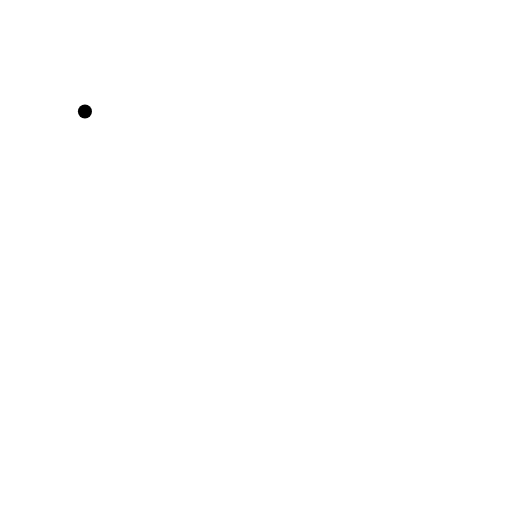
t = 0.00 s
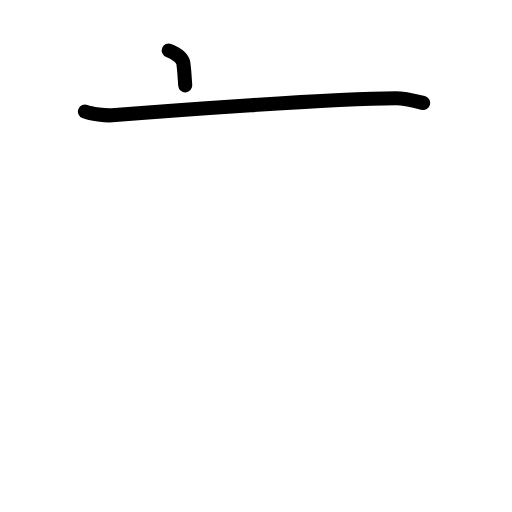
t = 1.63 s
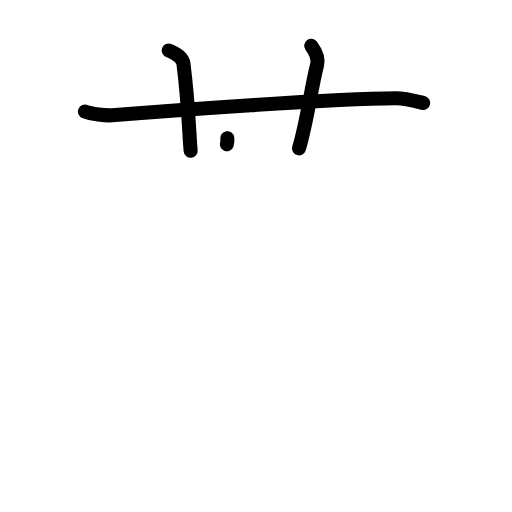
t = 3.25 s
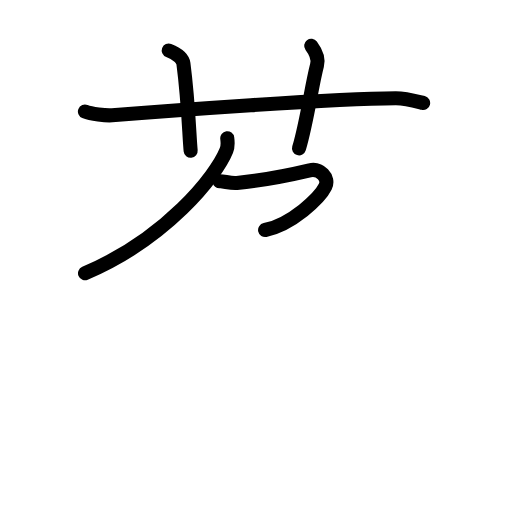
t = 4.81 s
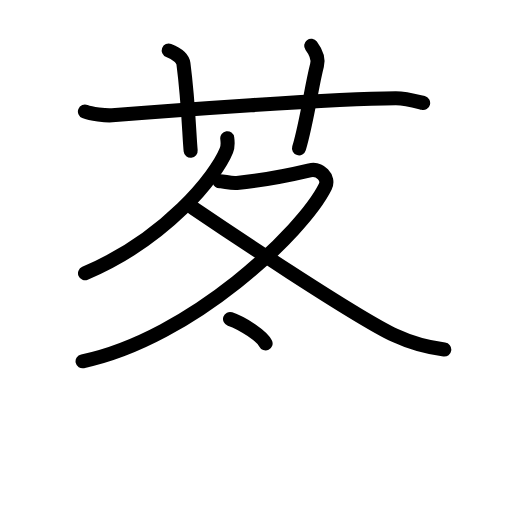
t = 6.50 s
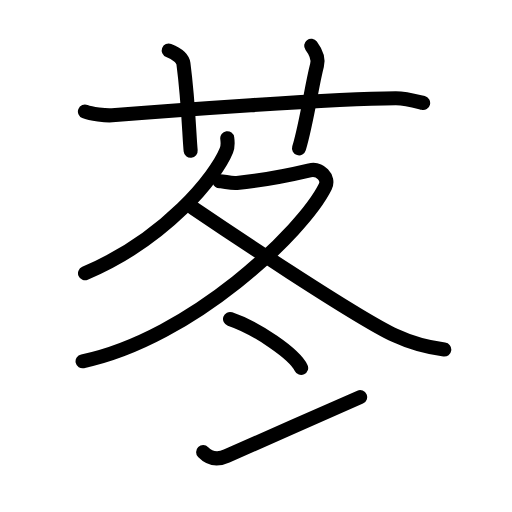
t = 8.00 s

The animated SVG that drew these frames (rendered in a browser with its animation timeline set to each time). Animation: 25 SMIL elements (animate=25); one cycle of 8.00 s.

<?xml version="1.0" encoding="UTF-8"?>
<!--
AniKanjiVG is licensed by CC-BY-SA Paul C. Sommerhoff (https://bitbucket.org/sommerhoff/anikanjivg).
AniKanjiVG uses KanjiVG which is licensed by CC-BY-SA Ulrich Apel (http://kanjivg.tagaini.net).
See also http://creativecommons.org/licenses/by-sa/3.0/
-->
<svg xmlns:kvg='http://kanjivg.tagaini.net' xmlns='http://www.w3.org/2000/svg' width='109' height='109' viewBox='0 0 109 109' style='fill:none;stroke:#000000;stroke-width:3;stroke-linecap:round;stroke-linejoin:round;' id="kvg:kanji_082f3"><g id="kvg:082f3" kvg:element="苳"><g id="kvg:082f3-g1" kvg:element="艹" kvg:variant="true" kvg:original="艸" kvg:position="top" kvg:radical="general"><path id="kvg:082f3-s1" kvg:type="㇐" d="M18.08,23.75c1.29,0.53,4.47,0.9,5.77,0.8c11.9-0.96,46.68-3.56,60.4-3.63c2.16-0.01,4.76,0.74,5.83,1"><animate attributeName="d" begin="0.0s" dur="0.3333333333333333s" from="M18.08,23.75C18.08,23.75,18.08,23.75,18.08,23.75" to="M18.08,23.75c1.29,0.53,4.47,0.9,5.77,0.8" />
<animate attributeName="d" begin="0.3333333333333333s" dur="0.3333333333333333s" from="M18.08,23.75c1.29,0.53,4.47,0.9,5.77,0.8c0,0,0,0,0,0,0" to="M18.08,23.75c1.29,0.53,4.47,0.9,5.77,0.8c11.9-0.96,46.68-3.56,60.4-3.63" />
<animate attributeName="d" begin="0.6666666666666666s" dur="0.3333333333333333s" from="M18.08,23.75c1.29,0.53,4.47,0.9,5.77,0.8c11.9-0.96,46.68-3.56,60.4-3.63c0,0,0,0,0,0,0" to="M18.08,23.75c1.29,0.53,4.47,0.9,5.77,0.8c11.9-0.96,46.68-3.56,60.4-3.63c2.16-0.01,4.76,0.74,5.83,1" />
</path>
<path id="kvg:082f3-s2" kvg:type="㇑a" d="M35.92,10.75c2.17,0.83,3.01,1.9,3.13,2.79c1.1,8.52,1.23,15.5,1.54,18.54"><animate attributeName="d" begin="1.0s" dur="0.5s" from="M35.92,10.75C35.92,10.75,35.92,10.75,35.92,10.75" to="M35.92,10.75c2.17,0.83,3.01,1.9,3.13,2.79" />
<animate attributeName="d" begin="1.5s" dur="0.5s" from="M35.92,10.75c2.17,0.83,3.01,1.9,3.13,2.79c0,0,0,0,0,0,0" to="M35.92,10.75c2.17,0.83,3.01,1.9,3.13,2.79c1.1,8.52,1.23,15.5,1.54,18.54" />
<animate attributeName="d" begin="0s" dur="1.0s" from="M-100,-100" to="M-100,-100" />
</path>
<path id="kvg:082f3-s3" kvg:type="㇑a" d="M66.25,9.75c0.75,1,1.64,2.58,1.24,4.13c-1.23,4.74-2.05,11.64-3.83,17.7"><animate attributeName="d" begin="2.0s" dur="0.5s" from="M66.25,9.75C66.25,9.75,66.25,9.75,66.25,9.75" to="M66.25,9.75c0.75,1,1.64,2.58,1.24,4.13" />
<animate attributeName="d" begin="2.5s" dur="0.5s" from="M66.25,9.75c0.75,1,1.64,2.58,1.24,4.13c0,0,0,0,0,0,0" to="M66.25,9.75c0.75,1,1.64,2.58,1.24,4.13c-1.23,4.74-2.05,11.64-3.83,17.7" />
<animate attributeName="d" begin="0s" dur="2.0s" from="M-100,-100" to="M-100,-100" />
</path>
</g>
<g id="kvg:082f3-g2" kvg:element="冬" kvg:position="bottom"><g id="kvg:082f3-g3" kvg:element="夂" kvg:position="top"><path id="kvg:082f3-s4" kvg:type="㇒" d="M48.38,29.42c0.09,0.65,0.19,1.67-0.18,2.6C46,37.5,35.38,50.82,18.1,58.18"><animate attributeName="d" begin="3.0s" dur="0.5s" from="M48.38,29.42C48.38,29.42,48.38,29.42,48.38,29.42" to="M48.38,29.42c0.09,0.65,0.19,1.67-0.18,2.6" />
<animate attributeName="d" begin="3.5s" dur="0.5s" from="M48.38,29.42c0.09,0.65,0.19,1.67-0.18,2.6c0,0,0,0,0,0,0" to="M48.38,29.42c0.09,0.65,0.19,1.67-0.18,2.6C46,37.5,35.38,50.82,18.1,58.18" />
<animate attributeName="d" begin="0s" dur="3.0s" from="M-100,-100" to="M-100,-100" />
</path>
<path id="kvg:082f3-s5" kvg:type="㇇" d="M46.75,38.6c0.77-0.07,2.36,0.47,3.67,0.34c5.12-0.52,11.24-1.68,15.5-2.69c2.15-0.51,4.28,1.59,3.33,3.5c-4.73,9.57-28.45,32.27-51.67,37.17"><animate attributeName="d" begin="4.0s" dur="0.25s" from="M46.75,38.6C46.75,38.6,46.75,38.6,46.75,38.6" to="M46.75,38.6c0.77-0.07,2.36,0.47,3.67,0.34" />
<animate attributeName="d" begin="4.25s" dur="0.25s" from="M46.75,38.6c0.77-0.07,2.36,0.47,3.67,0.34c0,0,0,0,0,0,0" to="M46.75,38.6c0.77-0.07,2.36,0.47,3.67,0.34c5.12-0.52,11.24-1.68,15.5-2.69" />
<animate attributeName="d" begin="4.5s" dur="0.25s" from="M46.75,38.6c0.77-0.07,2.36,0.47,3.67,0.34c5.12-0.52,11.24-1.68,15.5-2.69c0,0,0,0,0,0,0" to="M46.75,38.6c0.77-0.07,2.36,0.47,3.67,0.34c5.12-0.52,11.24-1.68,15.5-2.69c2.15-0.51,4.28,1.59,3.33,3.5" />
<animate attributeName="d" begin="4.75s" dur="0.25s" from="M46.75,38.6c0.77-0.07,2.36,0.47,3.67,0.34c5.12-0.52,11.24-1.68,15.5-2.69c2.15-0.51,4.28,1.59,3.33,3.5c0,0,0,0,0,0,0" to="M46.75,38.6c0.77-0.07,2.36,0.47,3.67,0.34c5.12-0.52,11.24-1.68,15.5-2.69c2.15-0.51,4.28,1.59,3.33,3.5c-4.73,9.57-28.45,32.27-51.67,37.17" />
<animate attributeName="d" begin="0s" dur="4.0s" from="M-100,-100" to="M-100,-100" />
</path>
<path id="kvg:082f3-s6" kvg:type="㇏" d="M41.08,44.25c6.26,4.25,34.59,23.23,43,27.17c3.92,1.83,7.17,2.58,10.5,3"><animate attributeName="d" begin="5.0s" dur="0.5s" from="M41.08,44.25C41.08,44.25,41.08,44.25,41.08,44.25" to="M41.08,44.25c6.26,4.25,34.59,23.23,43,27.17" />
<animate attributeName="d" begin="5.5s" dur="0.5s" from="M41.08,44.25c6.26,4.25,34.59,23.23,43,27.17c0,0,0,0,0,0,0" to="M41.08,44.25c6.26,4.25,34.59,23.23,43,27.17c3.92,1.83,7.17,2.58,10.5,3" />
<animate attributeName="d" begin="0s" dur="5.0s" from="M-100,-100" to="M-100,-100" />
</path>
</g>
<g id="kvg:082f3-g4" kvg:element="冫" kvg:original="氷" kvg:position="bottom"><g id="kvg:082f3-g5" kvg:position="top"><path id="kvg:082f3-s7" kvg:type="㇔" d="M48.97,67.91c5.7,1.93,13.71,7.43,15.14,10.42"><animate attributeName="d" begin="6.0s" dur="1.0s" from="M48.97,67.91C48.97,67.91,48.97,67.91,48.97,67.91" to="M48.97,67.91c5.7,1.93,13.71,7.43,15.14,10.42" />
<animate attributeName="d" begin="0s" dur="6.0s" from="M-100,-100" to="M-100,-100" />
</path>
</g>
<g id="kvg:082f3-g6" kvg:position="bottom"><path id="kvg:082f3-s8" kvg:type="㇀" d="M43.25,96.25c0.87,0.9,2.4,2.01,5,0.83c7.23-3.28,21.19-9.26,28.42-12.54"><animate attributeName="d" begin="7.0s" dur="0.5s" from="M43.25,96.25C43.25,96.25,43.25,96.25,43.25,96.25" to="M43.25,96.25c0.87,0.9,2.4,2.01,5,0.83" />
<animate attributeName="d" begin="7.5s" dur="0.5s" from="M43.25,96.25c0.87,0.9,2.4,2.01,5,0.83c0,0,0,0,0,0,0" to="M43.25,96.25c0.87,0.9,2.4,2.01,5,0.83c7.23-3.28,21.19-9.26,28.42-12.54" />
<animate attributeName="d" begin="0s" dur="7.0s" from="M-100,-100" to="M-100,-100" />
</path>
</g>
</g>
</g>
</g>
</svg>
